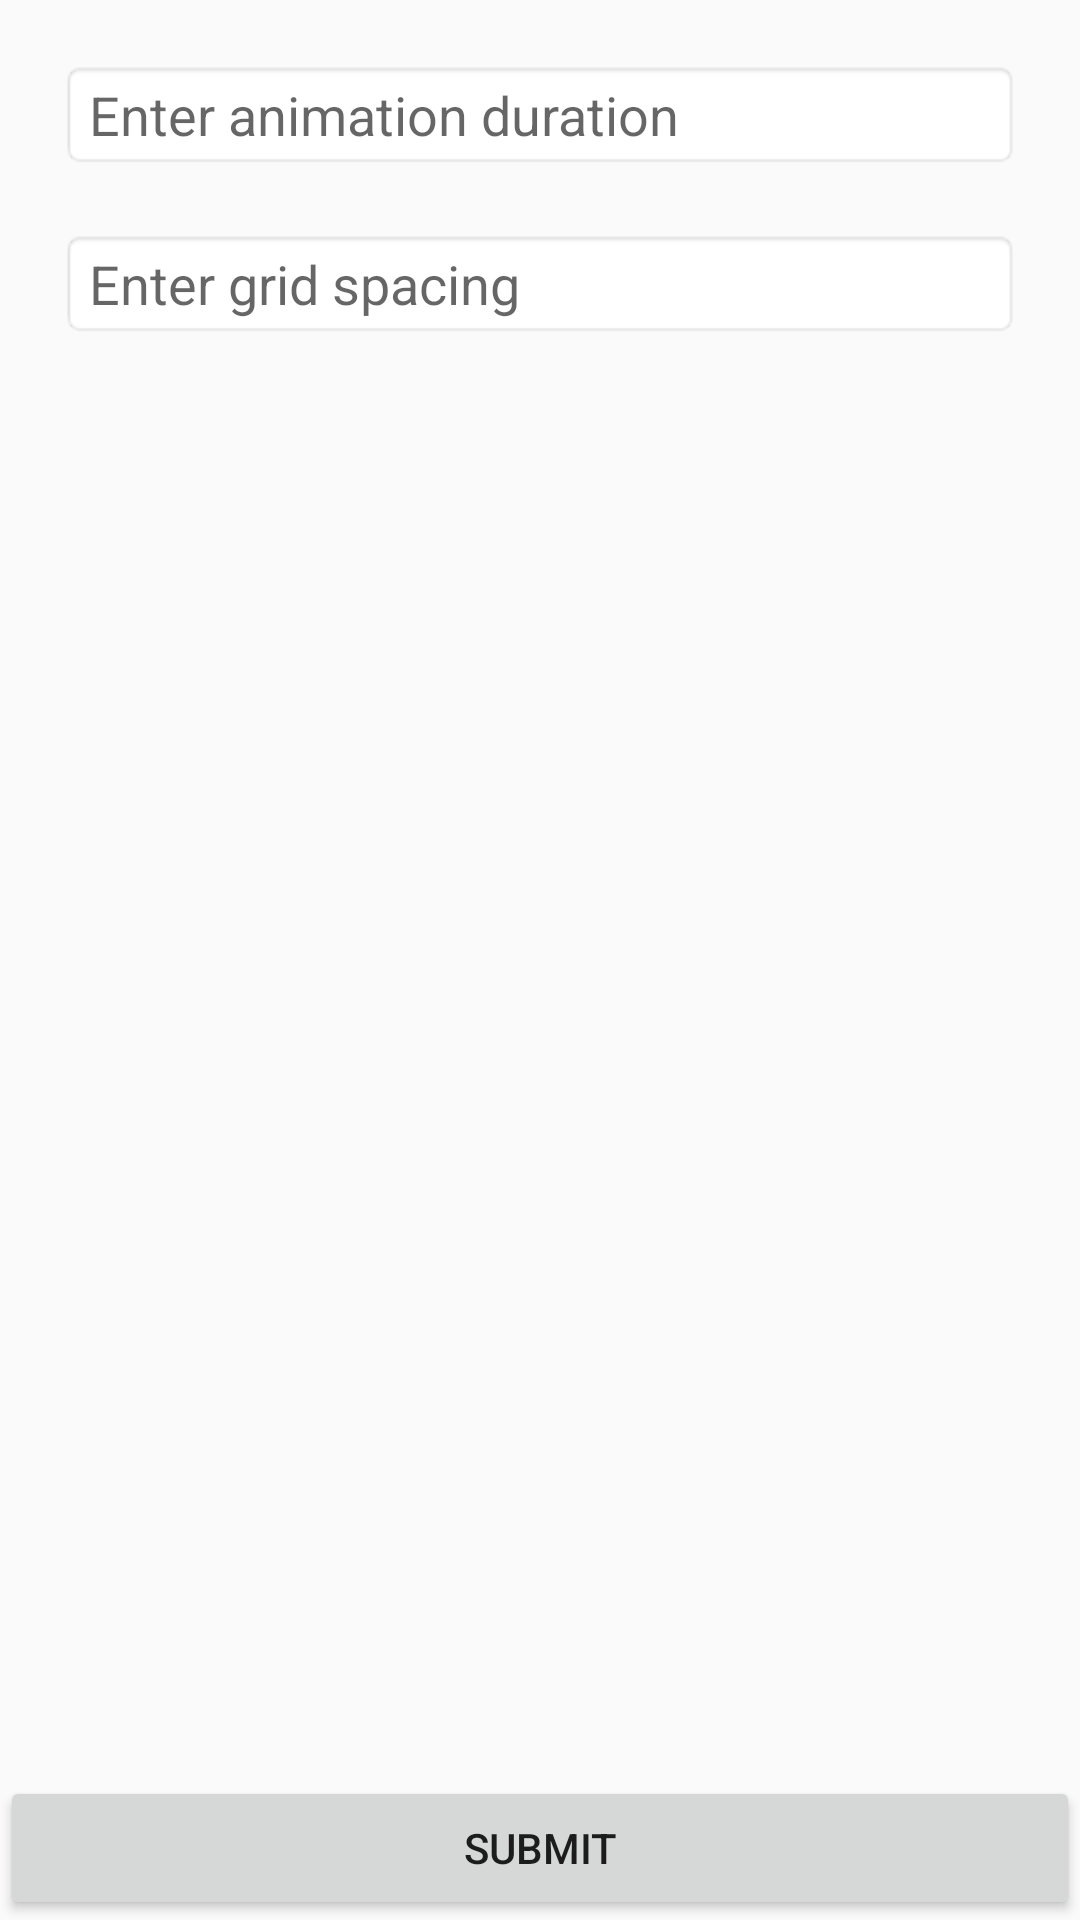

Android layout source for this screen:
<!-- AndroidManifest.xml: application theme AppTheme -->
<!-- res/layout/configuration_fragment.xml -->
<?xml version="1.0" encoding="utf-8"?>
<androidx.constraintlayout.widget.ConstraintLayout xmlns:android="http://schemas.android.com/apk/res/android"
    xmlns:app="http://schemas.android.com/apk/res-auto"
    android:layout_width="match_parent"
    android:layout_height="match_parent">

    <EditText
        android:id="@+id/animationDuration"
        style="@style/Configuration"
        android:layout_width="match_parent"
        android:layout_height="wrap_content"
        android:hint="Enter animation duration"
        android:inputType="number"
        app:layout_constraintTop_toTopOf="parent" />

    <EditText
        android:id="@+id/gridSpacing"
        style="@style/Configuration"
        android:layout_width="match_parent"
        android:layout_height="wrap_content"
        android:hint="Enter grid spacing"
        android:inputType="number"
        app:layout_constraintTop_toBottomOf="@+id/animationDuration" />

    <Button
        android:id="@+id/submit"
        android:layout_width="match_parent"
        android:layout_height="wrap_content"
        android:layout_alignParentBottom="true"
        android:text="Submit"
        app:layout_constraintBottom_toBottomOf="parent" />

</androidx.constraintlayout.widget.ConstraintLayout>
<!-- resources referenced by this layout -->
<resources>
  <style name="Configuration" parent="android:Widget.EditText">
          <item name="android:layout_margin">20dp</item>
          <item name="android:lines">1</item>
          <item name="android:gravity">top|left</item>
          <item name="android:background">@android:drawable/editbox_background_normal</item>
      </style>
  <style name="AppTheme" parent="Theme.AppCompat.Light.DarkActionBar">
          
          <item name="colorPrimary">@color/colorPrimary</item>
          <item name="colorPrimaryDark">@color/colorPrimaryDark</item>
          <item name="colorAccent">@color/colorAccent</item>
      </style>
  <color name="colorPrimary">#6200EE</color>
  <color name="colorPrimaryDark">#3700B3</color>
  <color name="colorAccent">#03DAC5</color>
</resources>
